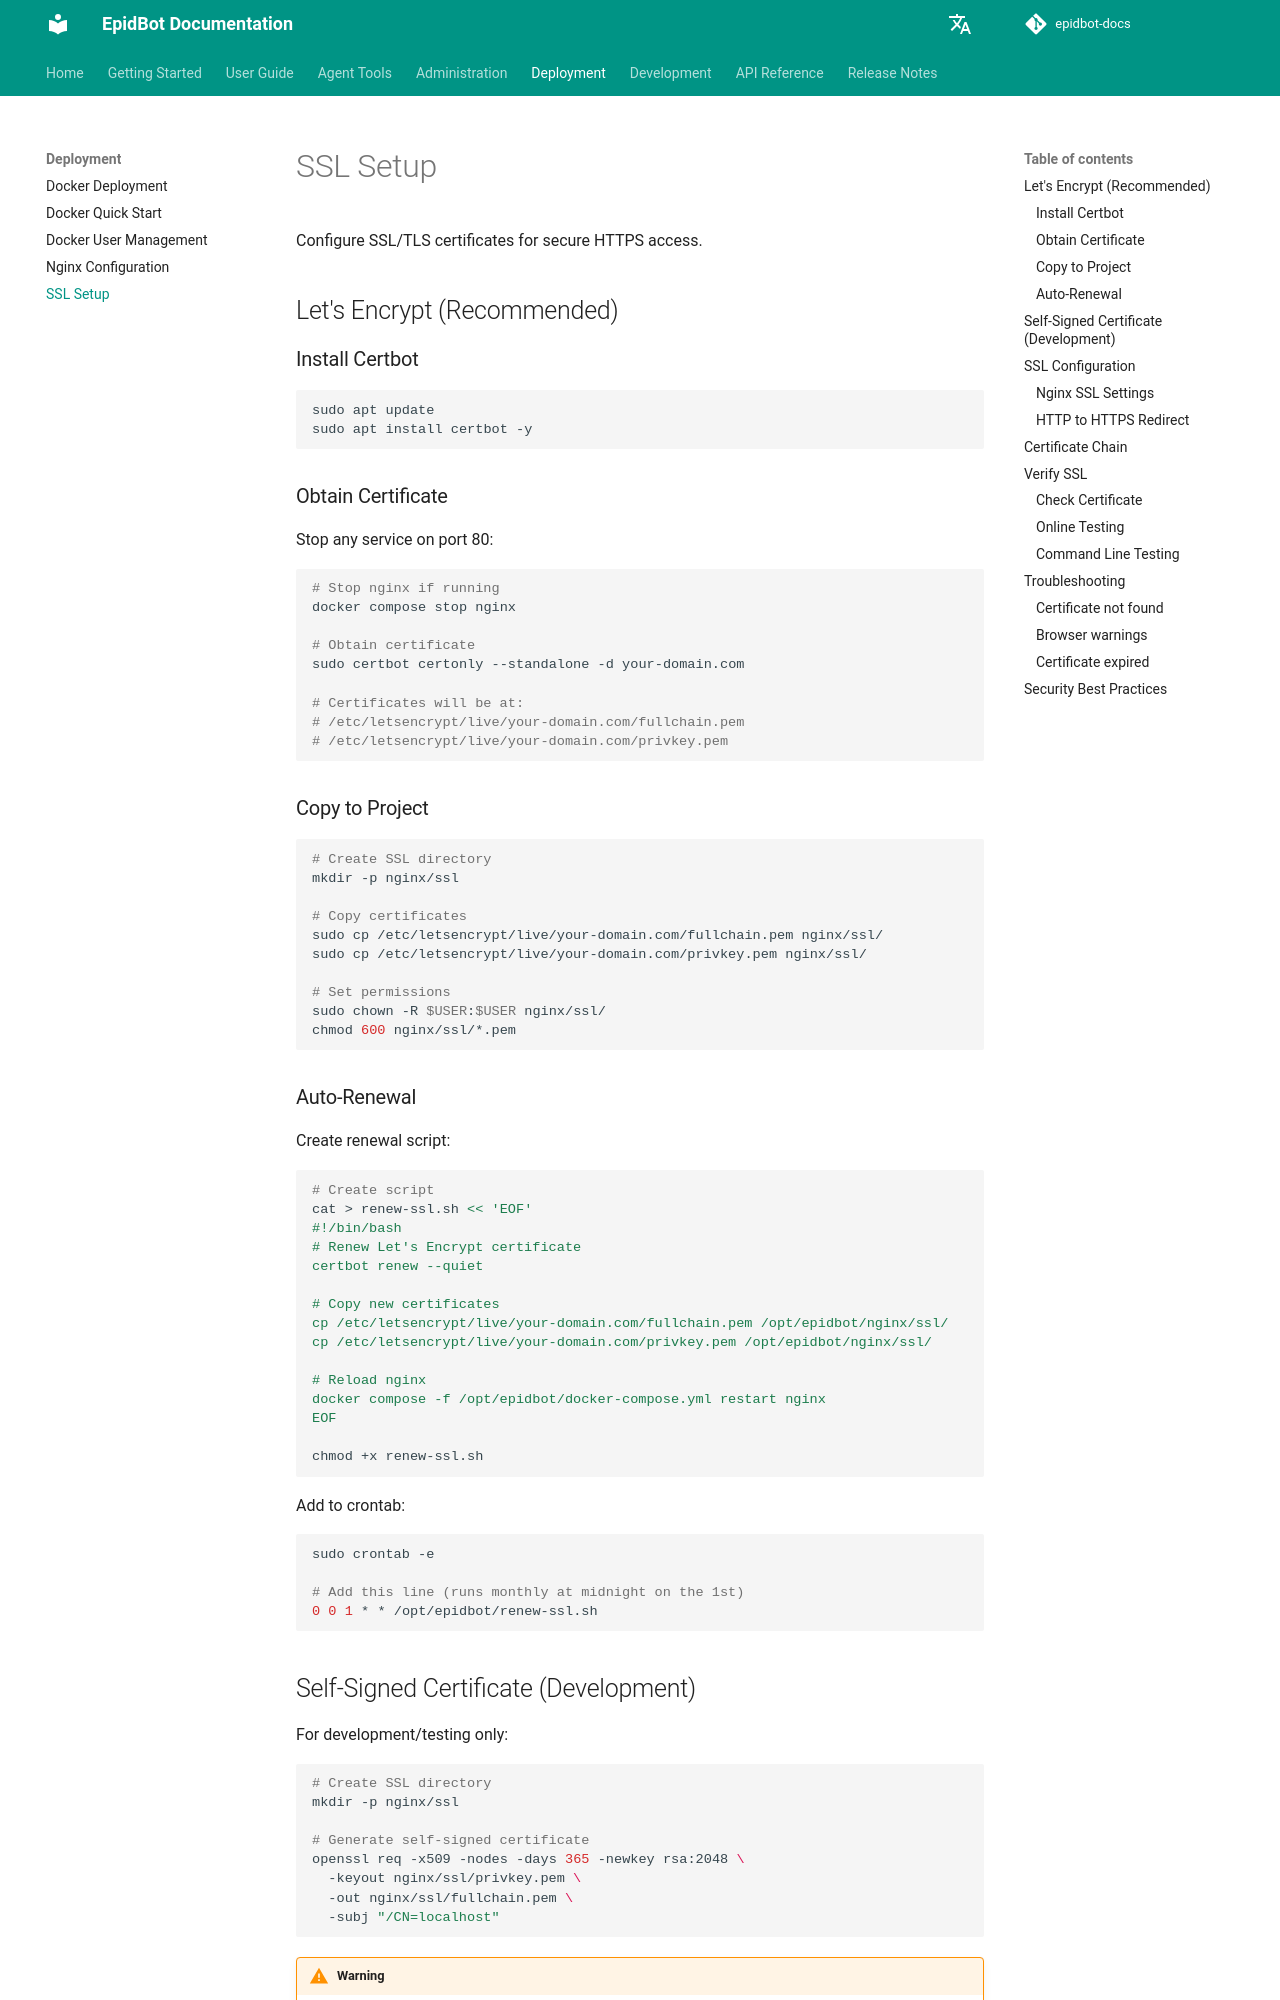

repository: Deeplearn-PeD/epidbot-docs · page: deploy/ssl/index.html · generator: mkdocs

# SSL Setup

Configure SSL/TLS certificates for secure HTTPS access.

## Let's Encrypt (Recommended)

### Install Certbot

```bash
sudo apt update
sudo apt install certbot -y
```

### Obtain Certificate

Stop any service on port 80:

```bash
# Stop nginx if running
docker compose stop nginx

# Obtain certificate
sudo certbot certonly --standalone -d your-domain.com

# Certificates will be at:
# /etc/letsencrypt/live/your-domain.com/fullchain.pem
# /etc/letsencrypt/live/your-domain.com/privkey.pem
```

### Copy to Project

```bash
# Create SSL directory
mkdir -p nginx/ssl

# Copy certificates
sudo cp /etc/letsencrypt/live/your-domain.com/fullchain.pem nginx/ssl/
sudo cp /etc/letsencrypt/live/your-domain.com/privkey.pem nginx/ssl/

# Set permissions
sudo chown -R $USER:$USER nginx/ssl/
chmod 600 nginx/ssl/*.pem
```

### Auto-Renewal

Create renewal script:

```bash
# Create script
cat > renew-ssl.sh << 'EOF'
#!/bin/bash
# Renew Let's Encrypt certificate
certbot renew --quiet

# Copy new certificates
cp /etc/letsencrypt/live/your-domain.com/fullchain.pem /opt/epidbot/nginx/ssl/
cp /etc/letsencrypt/live/your-domain.com/privkey.pem /opt/epidbot/nginx/ssl/

# Reload nginx
docker compose -f /opt/epidbot/docker-compose.yml restart nginx
EOF

chmod +x renew-ssl.sh
```

Add to crontab:

```bash
sudo crontab -e

# Add this line (runs monthly at midnight on the 1st)
0 0 1 * * /opt/epidbot/renew-ssl.sh
```

## Self-Signed Certificate (Development)

For development/testing only:

```bash
# Create SSL directory
mkdir -p nginx/ssl

# Generate self-signed certificate
openssl req -x509 -nodes -days 365 -newkey rsa:2048 \
  -keyout nginx/ssl/privkey.pem \
  -out nginx/ssl/fullchain.pem \
  -subj "/CN=localhost"
```

!!! warning
    Self-signed certificates will show browser warnings. Only use for development.

## SSL Configuration
